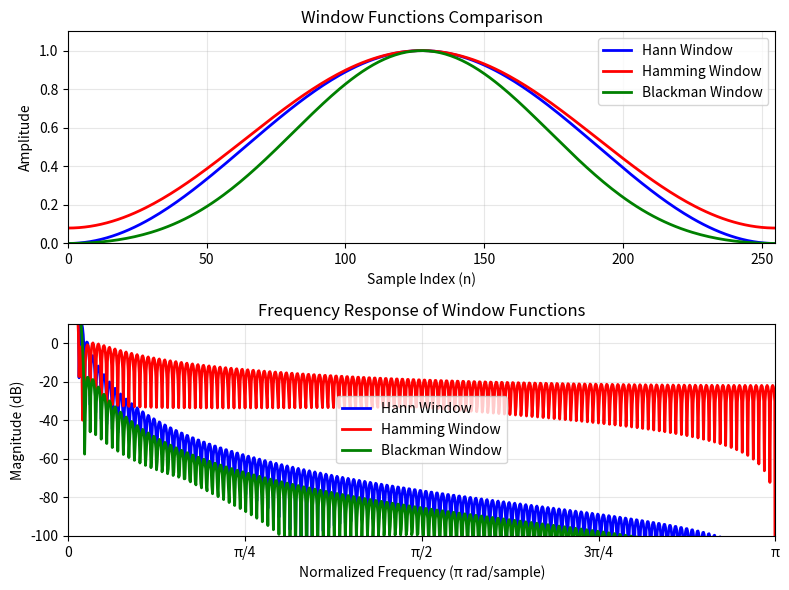

The script that saved this image:
#!/usr/bin/env python3
"""
Generate window function plots for STFT guide
"""

import numpy as np
import matplotlib.pyplot as plt
from scipy import signal

def plot_window_functions():
    """Generate and save window function plots"""
    
    # Window length
    N = 256
    
    # Create sample points
    n = np.arange(N)
    
    # Generate different window functions
    hann = signal.windows.hann(N)
    hamming = signal.windows.hamming(N)
    blackman = signal.windows.blackman(N)
    
    # Create the plot
    fig, (ax1, ax2) = plt.subplots(2, 1, figsize=(8, 6))
    
    # Individual windows
    ax1.plot(n, hann, 'b-', linewidth=2, label='Hann Window')
    ax1.plot(n, hamming, 'r-', linewidth=2, label='Hamming Window')
    ax1.plot(n, blackman, 'g-', linewidth=2, label='Blackman Window')
    ax1.set_xlabel('Sample Index (n)')
    ax1.set_ylabel('Amplitude')
    ax1.set_title('Window Functions Comparison')
    ax1.legend()
    ax1.grid(True, alpha=0.3)
    ax1.set_xlim(0, N-1)
    ax1.set_ylim(0, 1.1)
    
    # Frequency domain (magnitude response)
    # Calculate frequency response
    freqs = np.linspace(0, np.pi, 1024)
    
    # Get frequency responses
    _, hann_response = signal.freqz(hann, 1, worN=freqs)
    _, hamming_response = signal.freqz(hamming, 1, worN=freqs)
    _, blackman_response = signal.freqz(blackman, 1, worN=freqs)
    
    # Convert to dB
    hann_db = 20 * np.log10(np.abs(hann_response))
    hamming_db = 20 * np.log10(np.abs(hamming_response))
    blackman_db = 20 * np.log10(np.abs(blackman_response))
    
    # Plot frequency responses
    ax2.plot(freqs, hann_db, 'b-', linewidth=2, label='Hann Window')
    ax2.plot(freqs, hamming_db, 'r-', linewidth=2, label='Hamming Window')
    ax2.plot(freqs, blackman_db, 'g-', linewidth=2, label='Blackman Window')
    ax2.set_xlabel('Normalized Frequency (π rad/sample)')
    ax2.set_ylabel('Magnitude (dB)')
    ax2.set_title('Frequency Response of Window Functions')
    ax2.legend()
    ax2.grid(True, alpha=0.3)
    ax2.set_xlim(0, np.pi)
    ax2.set_ylim(-100, 10)
    
    # Add frequency labels
    ax2.set_xticks([0, np.pi/4, np.pi/2, 3*np.pi/4, np.pi])
    ax2.set_xticklabels(['0', 'π/4', 'π/2', '3π/4', 'π'])
    
    plt.tight_layout()
    
    # Save the plot
    plt.savefig('window_functions.png', dpi=150, bbox_inches='tight', 
                facecolor='white', edgecolor='none')
    plt.close()
    
    print("Window functions plot saved as 'window_functions.png'")

if __name__ == "__main__":
    plot_window_functions()
